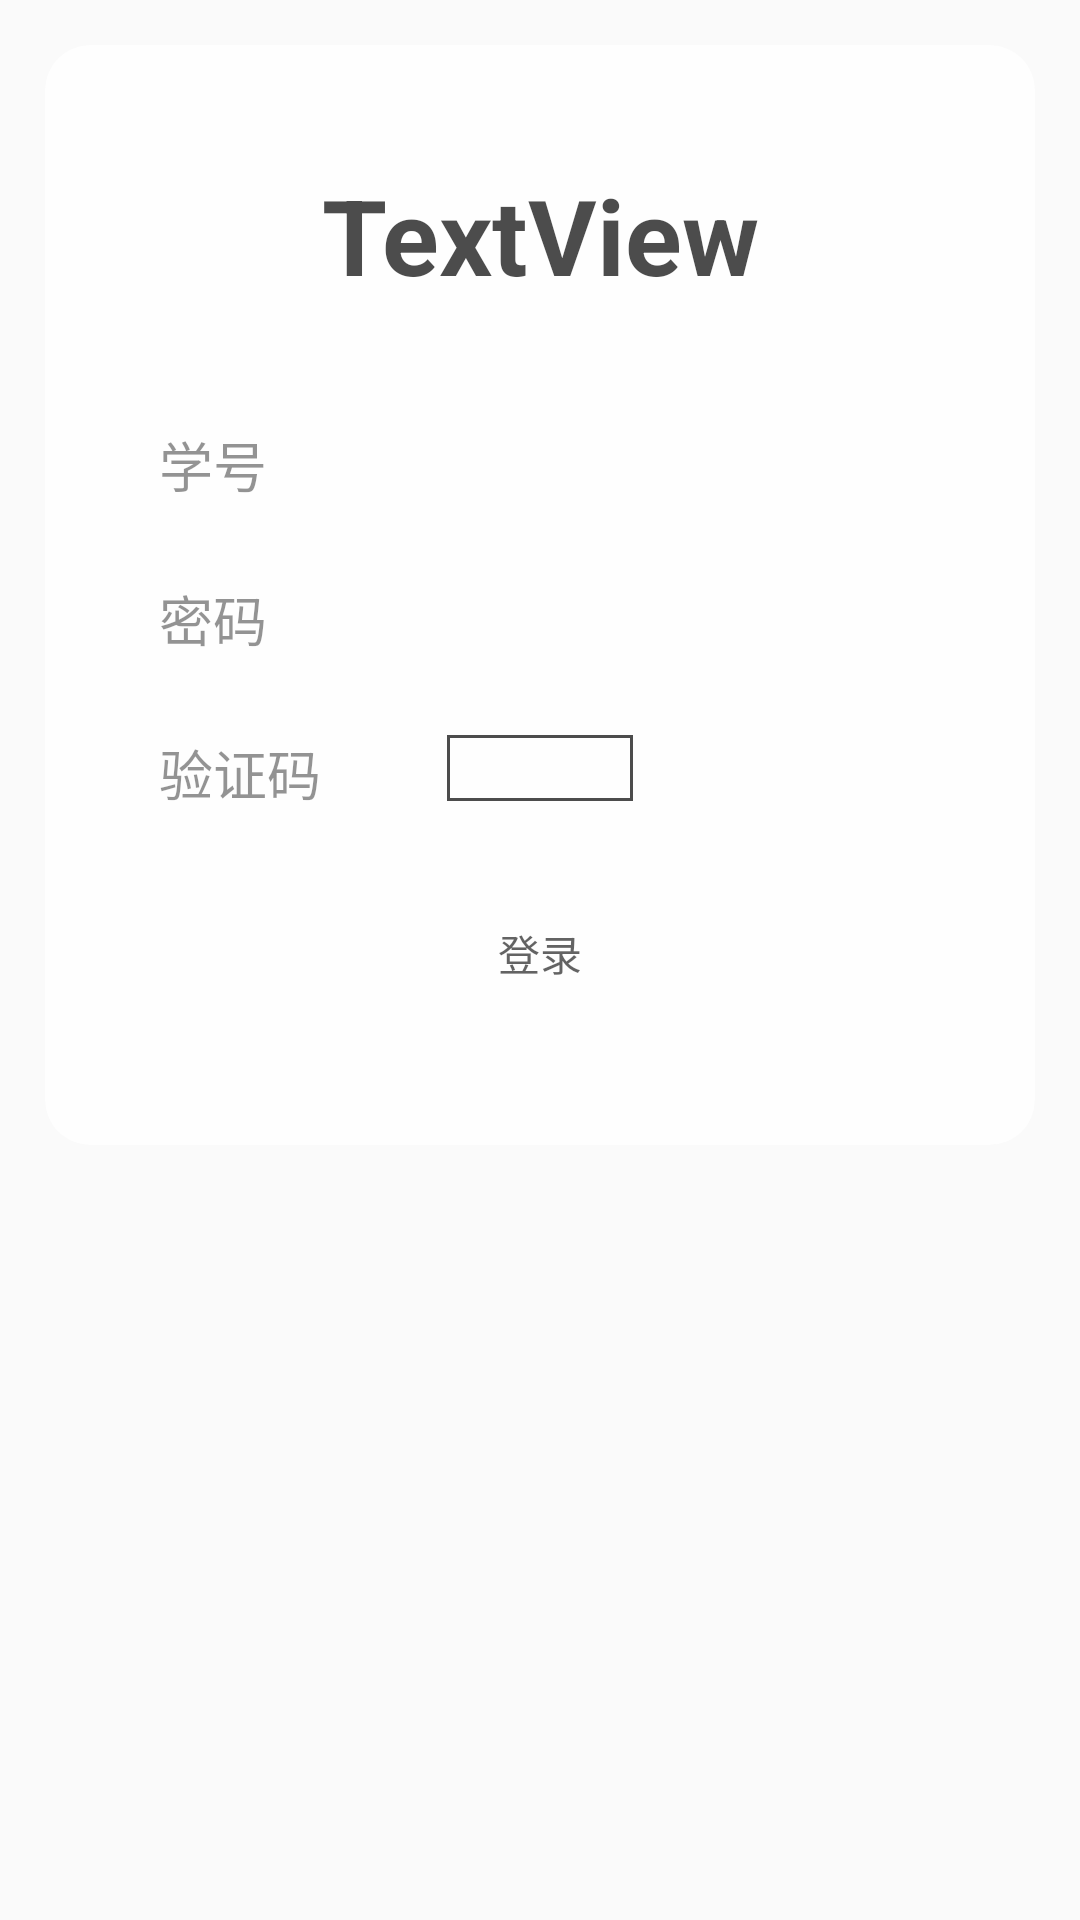

Reconstruct the res/layout file that produces this screen, plus the resources it refers to.
<!-- AndroidManifest.xml: application theme AppTheme -->
<!-- res/layout/fragment_college_login.xml -->
<?xml version="1.0" encoding="utf-8"?>
<FrameLayout xmlns:android="http://schemas.android.com/apk/res/android"
    xmlns:app="http://schemas.android.com/apk/res-auto"
    xmlns:tools="http://schemas.android.com/tools"
    android:layout_width="match_parent"
    android:layout_height="match_parent"
    tools:context=".ui.collegelogin.CollegeLoginActivity">


    <androidx.cardview.widget.CardView
        android:id="@+id/cardView"
        android:layout_width="match_parent"
        android:layout_height="wrap_content"
        android:layout_margin="15dp"
        android:alpha="0.7"
        app:cardCornerRadius="15dp"
        app:cardElevation="0dp">

        <LinearLayout
            android:layout_width="match_parent"
            android:layout_height="wrap_content"
            android:orientation="vertical"
            android:padding="10dp">

            <TextView
                android:id="@+id/tv_college_name"
                android:layout_width="match_parent"
                android:layout_height="wrap_content"
                android:layout_marginTop="30dp"
                android:gravity="center"
                android:text="TextView"
                android:textColor="@color/colorBlack"
                android:textSize="35sp"
                android:textStyle="bold" />

            <EditText
                android:id="@+id/et_account"
                android:layout_width="match_parent"
                android:layout_height="wrap_content"
                android:layout_marginStart="24dp"
                android:layout_marginTop="30dp"
                android:layout_marginEnd="24dp"

                android:hint="@string/prompt_id"
                android:inputType="number"
                android:selectAllOnFocus="true" />

            <EditText
                android:id="@+id/et_password"
                android:layout_width="match_parent"
                android:layout_height="wrap_content"
                android:layout_marginStart="24dp"
                android:layout_marginTop="8dp"
                android:layout_marginEnd="24dp"

                android:hint="@string/prompt_password"
                android:inputType="textPassword"
                android:selectAllOnFocus="true" />

            <LinearLayout
                android:layout_width="match_parent"
                android:layout_height="wrap_content"
                android:layout_marginStart="24dp"
                android:layout_marginTop="8dp"
                android:layout_marginEnd="24dp"
                android:gravity="center_vertical"
                android:orientation="horizontal">

                <EditText
                    android:id="@+id/et_random_code"
                    android:layout_width="100dp"
                    android:layout_height="wrap_content"
                    android:digits="0123456789abcdefghijklmnopqrstuvwxyzABCDEFGHIJKLMNOPQRSTUVWXYZ"
                    android:hint="@string/hint_random_code"
                    android:inputType="text"
                    android:selectAllOnFocus="true" />

                <ImageView
                    android:id="@+id/iv_random_code"
                    android:layout_width="62dp"
                    android:layout_height="22dp"
                    android:background="@drawable/border_black"
                    android:scaleType="fitCenter" />

            </LinearLayout>

            <Button
                android:id="@+id/btn_login"
                android:layout_width="match_parent"
                android:layout_height="wrap_content"
                android:layout_gravity="center_horizontal"
                android:layout_marginLeft="16dp"
                android:layout_marginTop="16dp"
                android:layout_marginRight="16dp"
                android:layout_marginBottom="30dp"
                android:background="@drawable/btn_bg_blue"
                android:text="@string/action_sign_in" />
        </LinearLayout>

    </androidx.cardview.widget.CardView>

    <ProgressBar
        android:id="@+id/loading"
        android:layout_width="wrap_content"
        android:layout_height="wrap_content"
        android:layout_gravity="center_horizontal"
        android:layout_marginTop="200dp"
        android:visibility="gone" />

</FrameLayout>
<!-- resources referenced by this layout -->
<resources>
  <color name="colorBlack">#000000</color>
  <!-- drawable border_black (drawable) -->
  <?xml version="1.0" encoding="utf-8"?>
  <shape xmlns:android="http://schemas.android.com/apk/res/android"
      android:shape="rectangle">
      <stroke
          android:width="1dp"
          android:color="@color/colorBlack"/>
  </shape>
  <string name="action_sign_in">登录</string>
  <string name="hint_random_code">验证码</string>
  <string name="prompt_id">学号</string>
  <string name="prompt_password">密码</string>
  <style name="AppTheme" parent="Theme.AppCompat.DayNight.DarkActionBar">
          <item name="colorPrimary">@color/colorPrimary</item>
          <item name="colorPrimaryDark">@color/colorPrimaryDark</item>
          <item name="colorAccent">@color/colorAccent</item>
  
          <item name="android:textColorSecondary">@color/colorWhite</item>
  
          <item name="android:windowTranslucentStatus">false</item>
          <item name="android:windowDrawsSystemBarBackgrounds">true</item>
          <item name="android:statusBarColor">@color/colorPrimary</item>
      </style>
  <color name="colorPrimary">#2196F3</color>
  <color name="colorPrimaryDark">#1565C0</color>
  <color name="colorAccent">#2962FF</color>
  <color name="colorWhite">#FFFFFF</color>
</resources>
